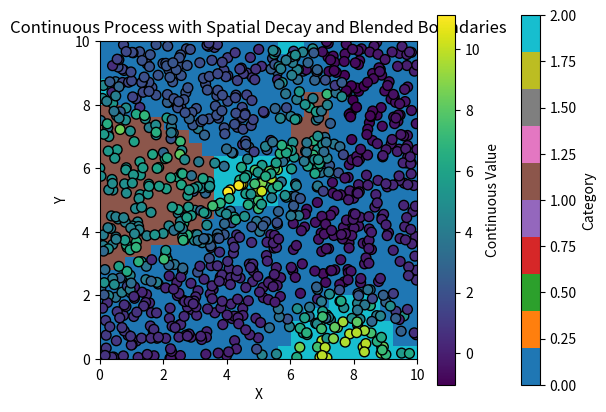

The script that saved this image:
import numpy as np
import matplotlib.pyplot as plt
from scipy.spatial.distance import cdist
from scipy.ndimage import distance_transform_edt

#Define the spatial domain for the categorical process
n_points_X = 25
n_points_Y = 25
x = np.linspace(0, 10, n_points_X)
y = np.linspace(0, 10, n_points_Y)
X, Y = np.meshgrid(x, y)
locations_cat = np.column_stack([X.ravel(), Y.ravel()])  #Grid locations

#Generate random points for the continuous process
num_random_points = 1000
random_x = np.random.uniform(0, 10, num_random_points)
random_y = np.random.uniform(0, 10, num_random_points)
locations_cont = np.column_stack([random_x, random_y])  #Scattered points

#Kernel function
def gaussian_kernel(locations, range=1.0, variance=1.0):
    distances = cdist(locations, locations, metric="euclidean")
    return variance * np.exp(-0.5 * (distances / range) ** 2)

k = 3  #Number of categories
range_cat = 2
variance_cat = 2
cov_cat = gaussian_kernel(locations=locations_cat, range=range_cat, variance=variance_cat)
gp_samples_cat = np.random.multivariate_normal(mean=np.zeros(len(locations_cat)), cov=cov_cat, size=k)
gp_stacked = np.stack(gp_samples_cat, axis=-1)
categories = np.argmax(gp_stacked, axis=-1).reshape(n_points_X, n_points_Y)  #2D grid of categories

#Visualize the categorical process
plt.imshow(categories, extent=(0, 10, 0, 10), origin="lower", cmap="tab10")
plt.title("Categorical Process (Regular Grid)")
plt.colorbar(label="Category")
plt.show()

boundary_mask = np.zeros_like(categories, dtype=bool)
for i in range(categories.shape[0] - 1):
    for j in range(categories.shape[1] - 1):
        if categories[i, j] != categories[i + 1, j] or categories[i, j] != categories[i, j + 1]:
            boundary_mask[i, j] = True
distances_to_boundary = distance_transform_edt(~boundary_mask).ravel()

#Assign categories to scattered points (nearest neighbor on the grid)
dist_to_grid = cdist(locations_cont, locations_cat)
closest_grid_indices = np.argmin(dist_to_grid, axis=1)
assigned_categories = categories.ravel()[closest_grid_indices]

range_cont = 2
variance_cont = 1
cov_cont = gaussian_kernel(locations_cont, range=range_cont, variance=variance_cont)
spatial_field = np.random.multivariate_normal(mean=np.zeros(num_random_points), cov=cov_cont)

#Define category-specific parameters
mean_vector = [0, 5, 10]  #Means for each category
variance_vector = [1, 2, 1.5]  #Variances for each category

#Simulate the continuous process at scattered points
continuous_values = np.zeros(num_random_points)
alpha = 1.0  # Controls blending sharpness
blending_threshold = 2  # Distance threshold for blending

for i in range(num_random_points):
    #Compute distance to the nearest boundary
    dist_to_boundary = distances_to_boundary[closest_grid_indices[i]]
    assigned_category = assigned_categories[i]

    if dist_to_boundary < blending_threshold:  #Inside blending region
        #Compute weights for blending with other categories
        blended_mean = 0
        blended_variance = 0
        total_weight = 0
        for cat in range(k):  #Blend contributions from all categories
            weight = np.exp(-alpha * dist_to_boundary if cat != assigned_category else 0)
            blended_mean += weight * mean_vector[cat]
            blended_variance += weight * variance_vector[cat]
            total_weight += weight
        blended_mean /= total_weight
        blended_variance /= total_weight

        #Sample from the blended distribution
        continuous_values[i] = np.random.normal(blended_mean, np.sqrt(blended_variance))
    else:  #Outside blending region: Use spatially correlated field
        continuous_values[i] = spatial_field[i] + mean_vector[assigned_category]

plt.scatter(random_x, random_y, c=continuous_values, cmap="viridis", s=50, edgecolor="k")
plt.title("Continuous Process with Spatial Decay and Blended Boundaries")
plt.colorbar(label="Continuous Value")
plt.xlabel("X")
plt.ylabel("Y")
plt.show()
